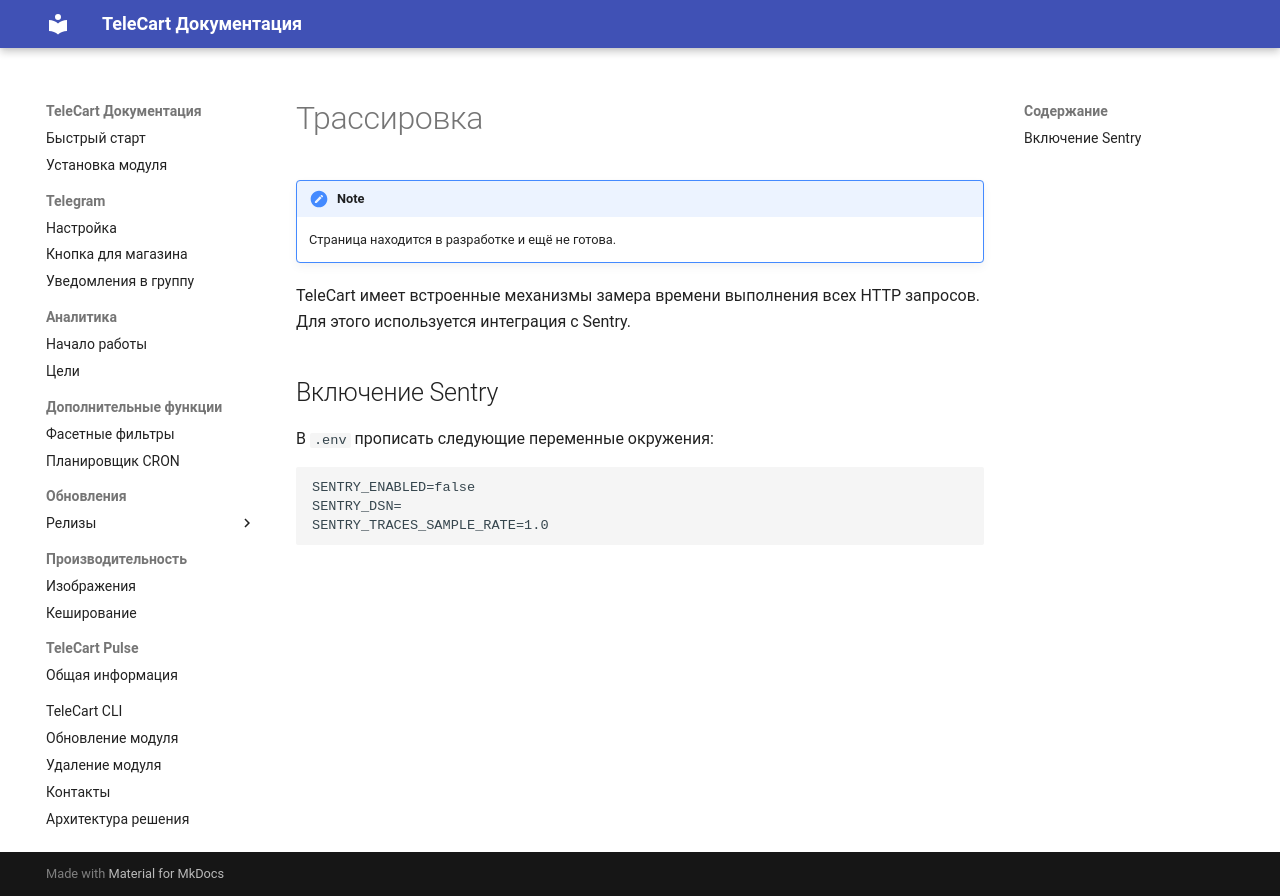

repository: telecart-labs/docs · page: performance/traces/index.html · generator: mkdocs

# Трассировка

!!! note

    Страница находится в разработке и ещё не готова.

TeleCart имеет встроенные механизмы замера времени выполнения всех HTTP запросов. Для этого используется интеграция с Sentry.

## Включение Sentry

В `.env` прописать следующие переменные окружения:

```
SENTRY_ENABLED=false
SENTRY_DSN=
SENTRY_TRACES_SAMPLE_RATE=1.0
```
